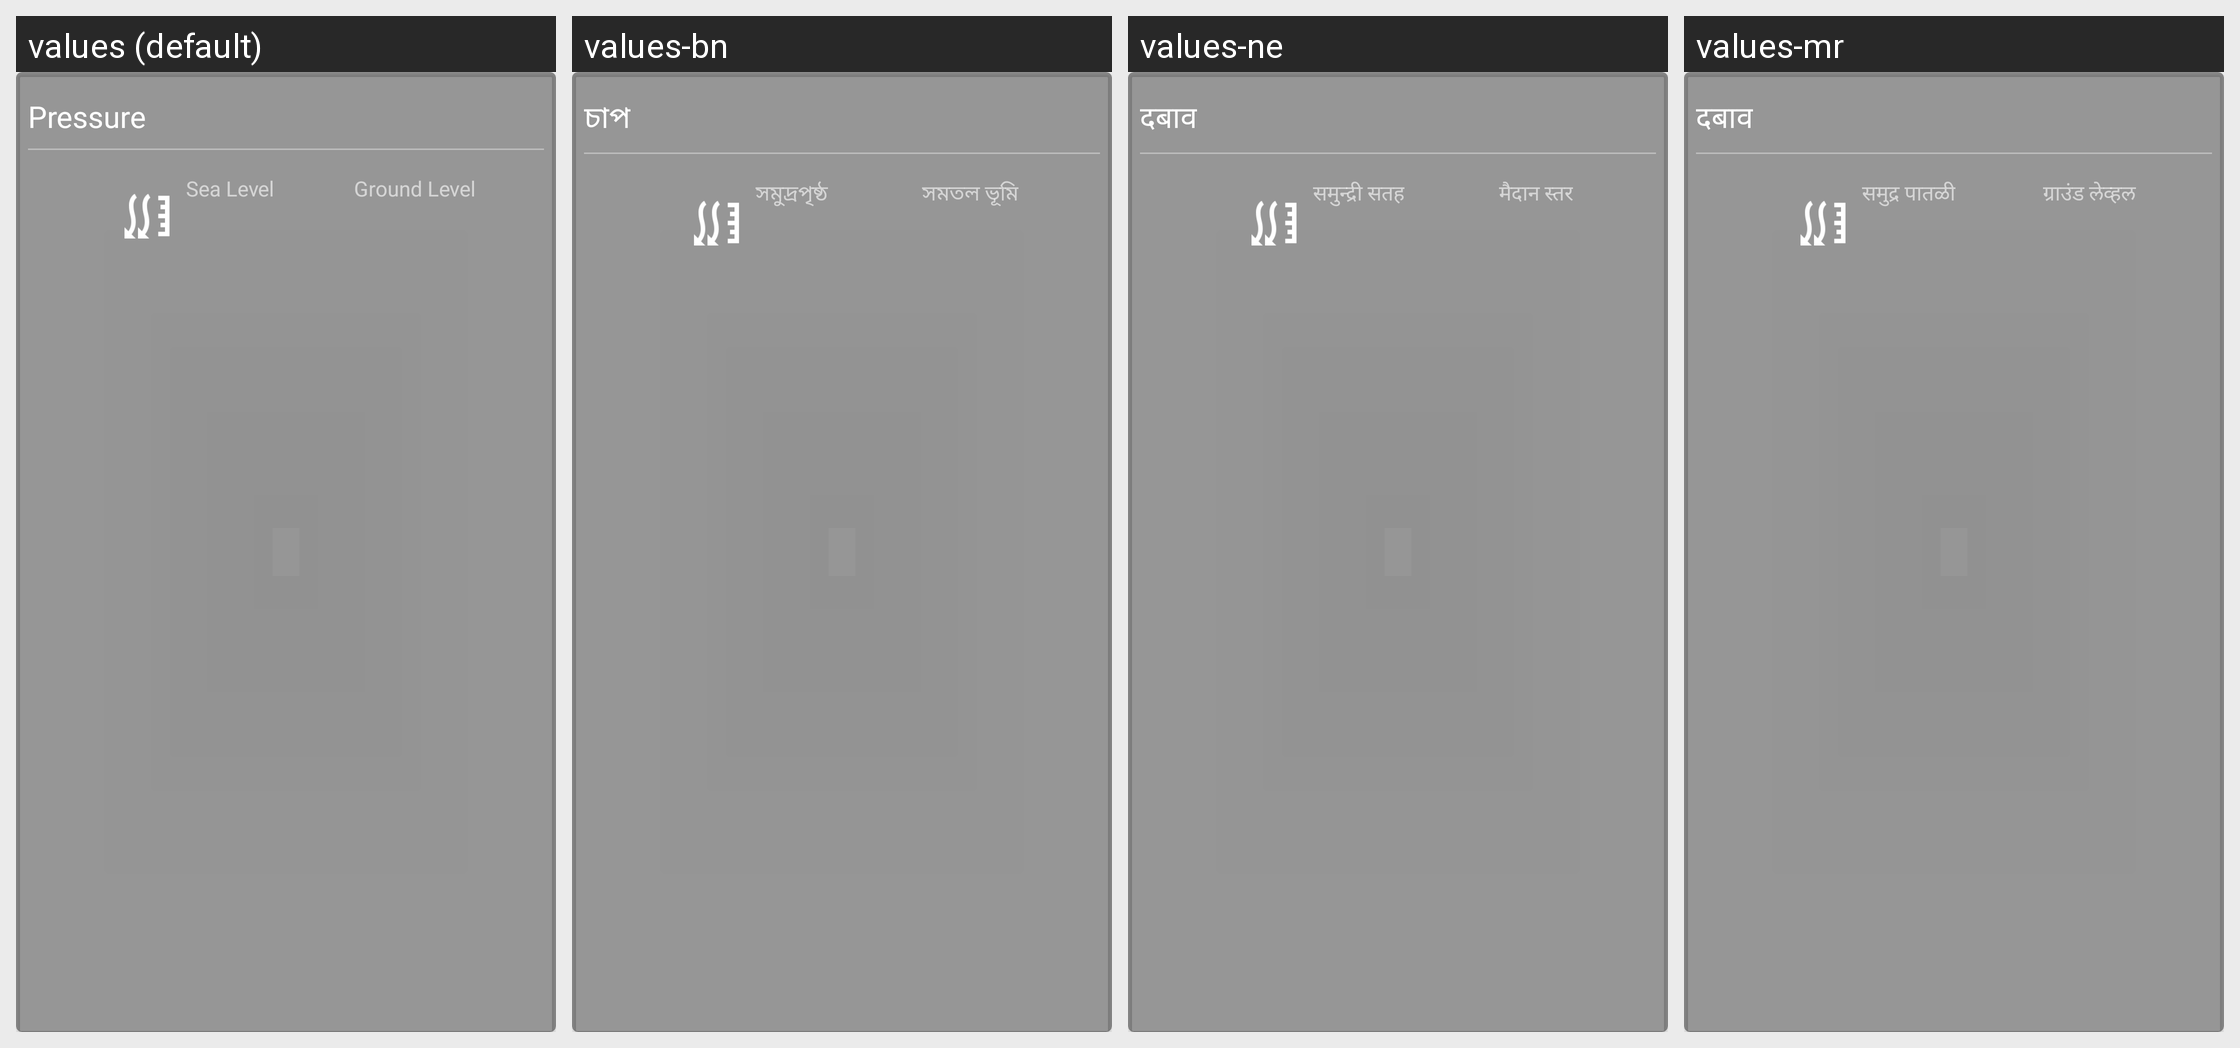

This grid shows one Android layout under several languages. Give, for every string resource on the screen, its name, the default text and each shown locale's text.
Android screen res/layout/card_pressure.xml rendered under 4 locales, left to right: values (default), values-bn, values-ne, values-mr. Device: Nexus 5 (rendered at 1080×1920; each locale shown at half size, 540×960, under a caption strip naming it); theme AppTheme.
Other locales in the repository, not shown: values-ar, values-az, values-cs, values-de, values-en, values-es, values-fa, values-fr, values-ha, values-hi, values-it, values-ja, values-jv, values-kk, values-ko, values-ms, values-nl, values-pa, values-phi, values-ps, values-pt, values-ro, values-ru, values-sd, values-sq, values-sv, values-ta, values-te, values-th, values-tr, values-uk, values-ur, values-vi, values-zh.
Strings drawn on this screen, with the default value and each locale's value (text and hints the layout hard-codes, and strings that could not be matched under every locale, appear in the picture but are not listed):

pressureTitle
  values: Pressure
  values-bn: চাপ
  values-ne: दबाव
  values-mr: दबाव

seaLvlLabel
  values: Sea Level
  values-bn: সমুদ্রপৃষ্ঠ
  values-ne: समुन्द्री सतह
  values-mr: समुद्र पातळी

grndLvlLabel
  values: Ground Level
  values-bn: সমতল ভূমি
  values-ne: मैदान स्तर
  values-mr: ग्राउंड लेव्हल
